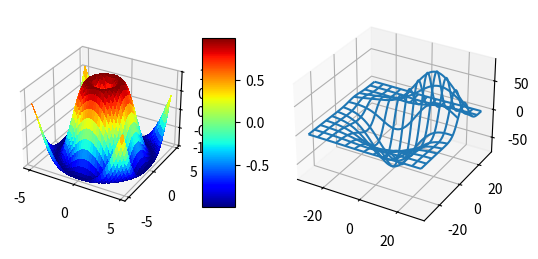

This figure's Python source:
%matplotlib inline

from mpl_toolkits.mplot3d.axes3d import Axes3D
from matplotlib import cm
#from matplotlib.ticker import LinearLocator, FixedLocator, FormatStrFormatter
import matplotlib.pyplot as plt
import numpy as np

fig = plt.figure()

ax = fig.add_subplot(1, 2, 1, projection='3d')
X = np.arange(-5, 5, 0.25)
Y = np.arange(-5, 5, 0.25)
X, Y = np.meshgrid(X, Y)
R = np.sqrt(X**2 + Y**2)
Z = np.sin(R)
surf = ax.plot_surface(X, Y, Z, rstride=1, cstride=1, cmap=cm.jet,
        linewidth=0, antialiased=False)
ax.set_zlim3d(-1.01, 1.01)

#ax.w_zaxis.set_major_locator(LinearLocator(10))
#ax.w_zaxis.set_major_formatter(FormatStrFormatter('%.03f'))

fig.colorbar(surf, shrink=0.5, aspect=5)

from mpl_toolkits.mplot3d.axes3d import get_test_data
ax = fig.add_subplot(1, 2, 2, projection='3d')
X, Y, Z = get_test_data(0.05)
ax.plot_wireframe(X, Y, Z, rstride=10, cstride=10)

plt.show()